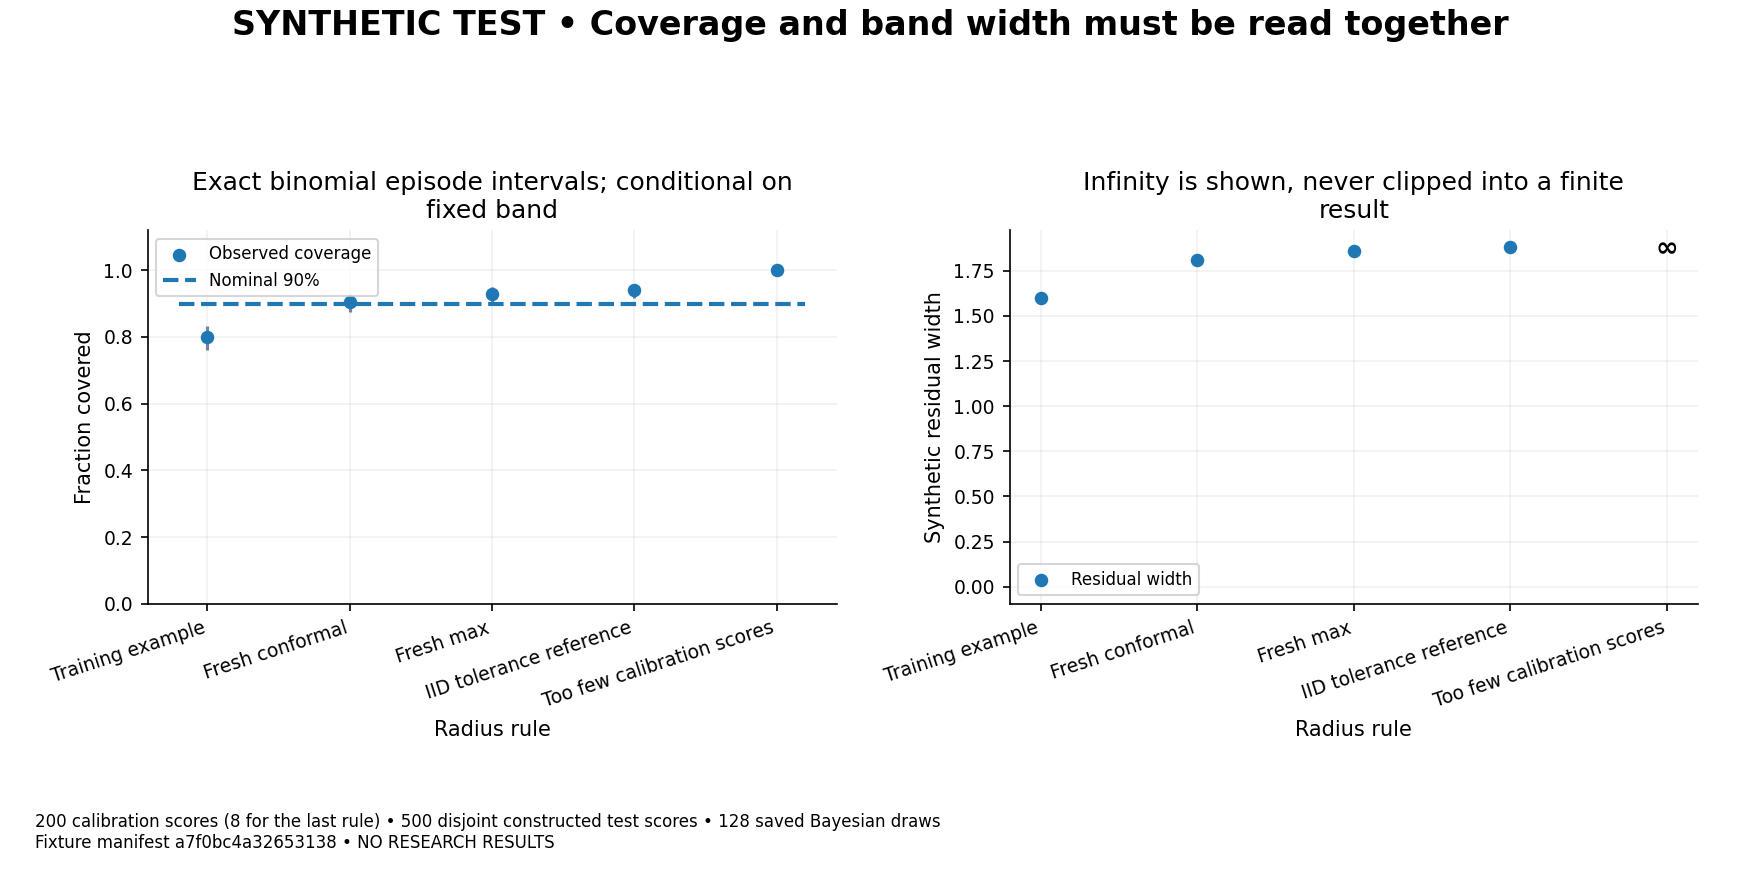

The data file committed next to this chart (first rows):
panel, series, x, y, lower, upper, kind, note
0, Observed coverage, 0.0, 0.8, 0.7622, 0.8342, scatter, Training example
1, Residual width, 0.0, 1.6, , , scatter, Training example
0, Observed coverage, 1.0, 0.904, 0.8747, 0.9284, scatter, Fresh conformal
1, Residual width, 1.0, 1.81, , , scatter, Fresh conformal
0, Observed coverage, 2.0, 0.93, 0.904, 0.9508, scatter, Fresh max
1, Residual width, 2.0, 1.86, , , scatter, Fresh max
0, Observed coverage, 3.0, 0.94, 0.9155, 0.9592, scatter, IID tolerance reference
1, Residual width, 3.0, 1.88, , , scatter, IID tolerance reference
0, Observed coverage, 4.0, 1.0, 0.9926, 1.0, scatter, Too few calibration scores
1, Residual width, 4.0, inf, , , scatter, Infinite width is vacuous
0, Nominal 90%, -0.2, 0.9, , , reference, 
0, Nominal 90%, 4.2, 0.9, , , reference, 
